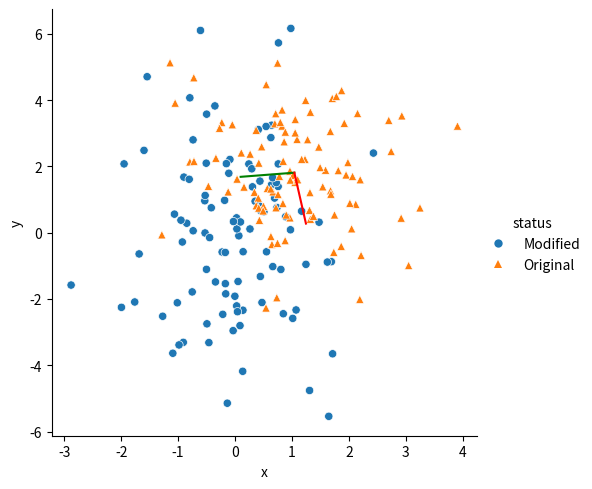
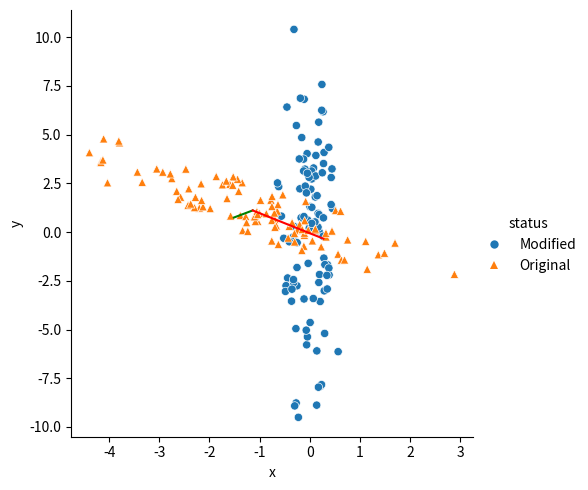
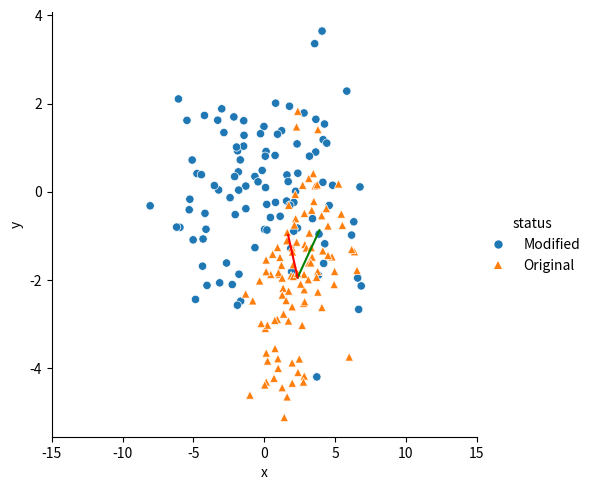

These figures' Python source, in order:
import numpy as np
import matplotlib.pyplot as plt
import matplotlib.lines as lines
import scipy
import seaborn as sns
import pandas as pa
import itertools
def Generate():
    mu = [np.array([1,2]),np.array([-1,1]),np.array([2,-2])]
    sigma = [np.array([[1,0],[0,2]]),np.array([[2,-1.8],[-1.8,2]]),np.array([[3,1],[1,2]])]
    plots = []
    num = []
    for i,(m,s) in enumerate(zip(mu,sigma)):
        a = np.random.randn(2,100)
        points = scipy.linalg.sqrtm(s)@a+np.reshape(m,(2,1))
        #points=points+np.reshape(m,(2,1))
        #plot = sns.relplot(x = "x", y = "y",data = data, marker = '^', style = 'status')
        #plots.append(plot)
        num.append(points)

    return num

def stats(num):
    stats = []
    for m in num:
        mean = np.mean(m,axis = 1)
        covar = np.cov(m)
        stats.append((mean,covar))
    return stats

def eigen(stats):
    eigen = []
    eigenv = []
    for i,(mean,covar) in enumerate(stats):
        eig,eigv = np.linalg.eig(covar)
        eigen.append(eig)
        eigenv.append(eigv)
    return eigen,eigenv

def scatter(num,stats,eigen,eigenv):
    plots = []
    for i,(X,(m,s),eig,eigv) in enumerate(zip(num,stats,eigen,eigenv)):
        X_new = np.divide((eigv.T@(X-np.reshape(m,(2,1)))),np.reshape(1/np.sqrt(eig),(2,1)))
        data1 = pa.DataFrame(X_new.T, columns = ['x','y'])
        data1['status'] = "Modified"
        data2 = pa.DataFrame(X.T, columns = ['x','y'])
        data2['status'] = "Original"
        data = pa.concat([data1,data2])
        plot = sns.relplot(x = "x", y = "y",data = data,  hue = 'status',style = 'status', markers = {"Original":'^',"Modified":'o'})
        plots.append(plot)
    return plots

def plot(plots,eigen,eigenv):
    for i,((mean,covar),plot,eig,eigv) in enumerate(zip(stats,plots,eigen,eigenv)):
        l1 = lines.Line2D([mean[0],mean[0]+np.sqrt(eig[0])*eigv[0][0]],[mean[1],mean[1]+np.sqrt(eig[0])*eigv[1][0]],color = 'g')
        l2 = lines.Line2D([mean[0],mean[0]+np.sqrt(eig[1])*eigv[0][1]],[mean[1],mean[1]+np.sqrt(eig[1])*eigv[1][1]],color='r')
        plot.ax.add_line(l1)
        plot.ax.add_line(l2)
        plt.xlim(-15, 15)
        plot.savefig("Question1-"+str(i)+".png")

if __name__ == "__main__":
    num = Generate()
    stats = stats(num)
    eigen,eigenv = eigen(stats)
    plots = scatter(num,stats,eigen,eigenv)
    plot(plots,eigen,eigenv)
